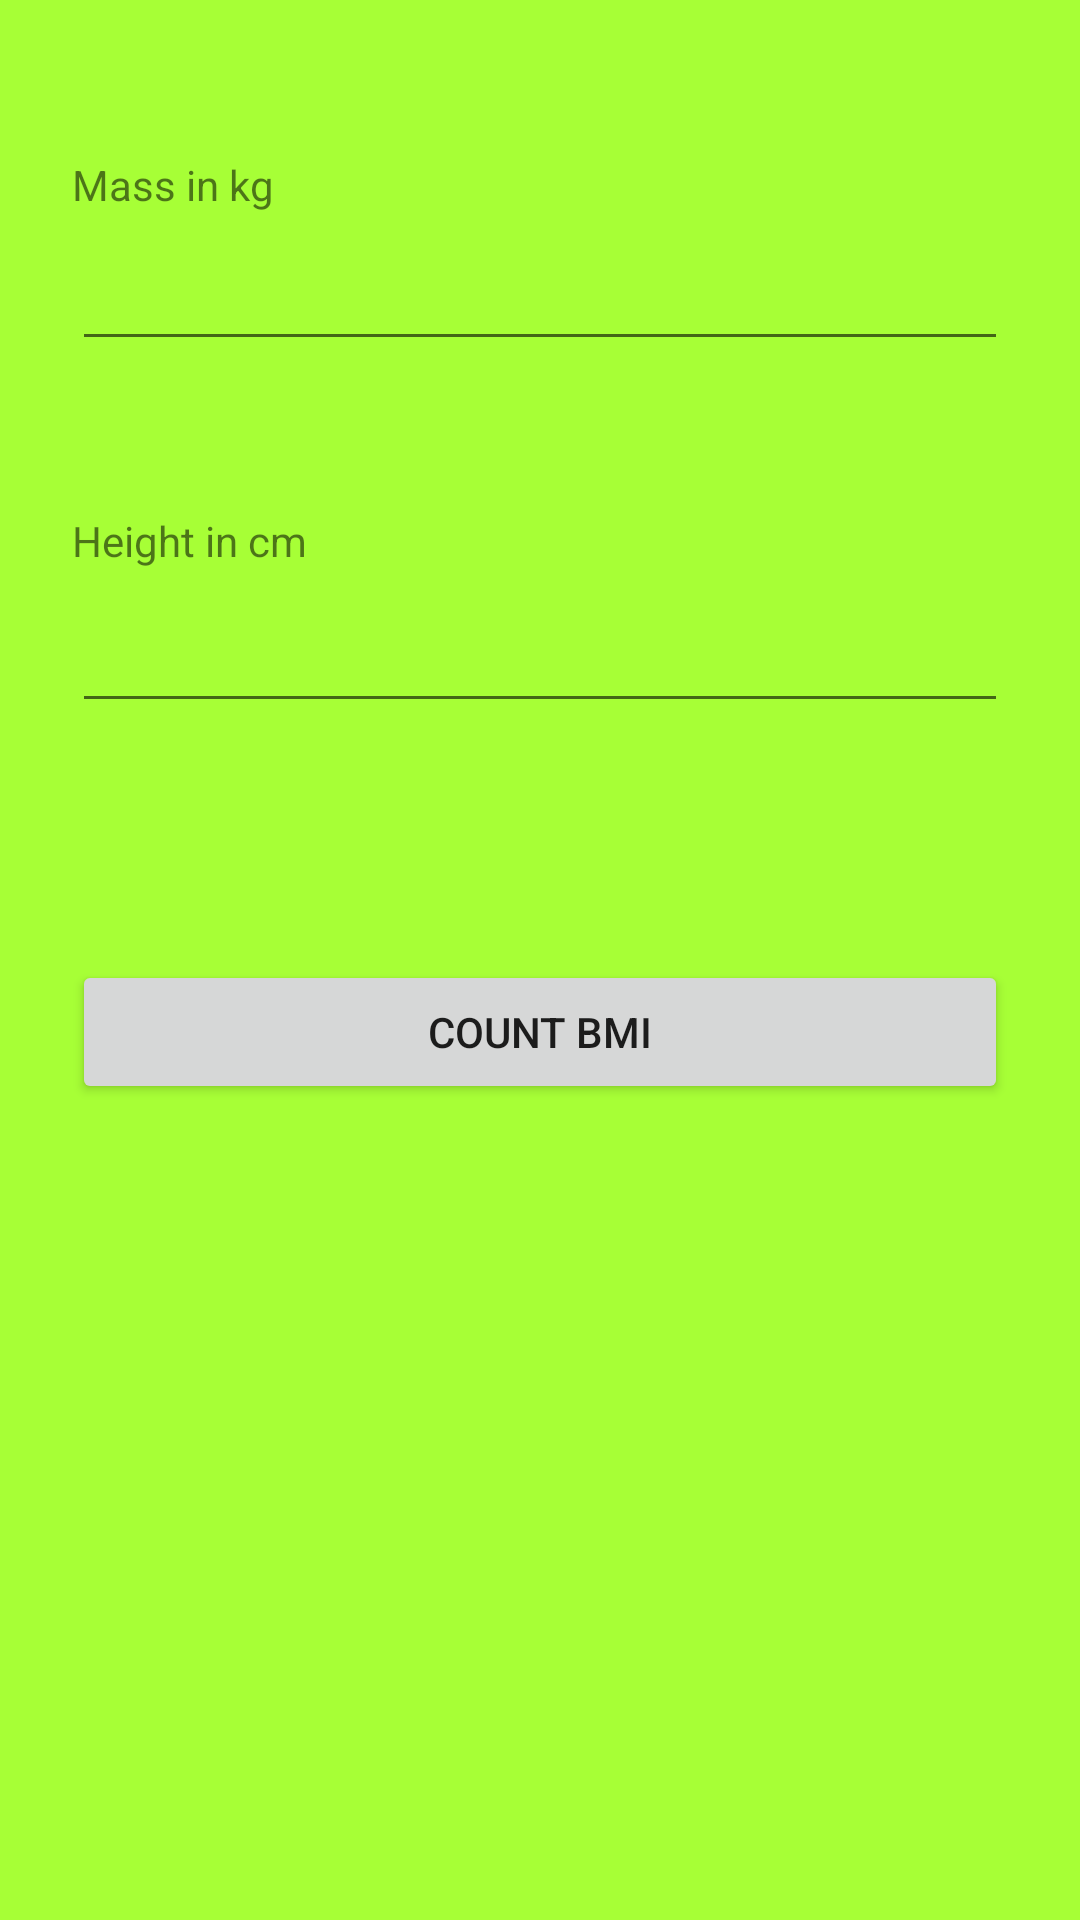

Write the Android layout XML for this screen, with the resource values it uses.
<!-- AndroidManifest.xml: application theme AppTheme.Light -->
<!-- res/layout/activity_main.xml -->
<?xml version="1.0" encoding="utf-8"?>
<androidx.constraintlayout.widget.ConstraintLayout
    android:layout_height="match_parent"
    android:layout_width="match_parent"
    xmlns:tools="http://schemas.android.com/tools"
    xmlns:app="http://schemas.android.com/apk/res-auto"
    tools:context=".MainActivity"
    xmlns:android="http://schemas.android.com/apk/res/android">


    <androidx.constraintlayout.widget.Guideline
        android:id="@+id/guideline"
        android:layout_height="wrap_content"
        android:layout_width="wrap_content"
        android:orientation="horizontal"
        app:layout_constraintGuide_percent="0.50" />

    <TextView
        android:id="@+id/massTV"
        android:layout_height="wrap_content"
        android:layout_marginBottom="8dp"
        android:layout_marginStart="24dp"
        android:layout_width="wrap_content"
        android:text="@string/mass_kg"
        app:layout_constraintBottom_toTopOf="@+id/massET"
        app:layout_constraintEnd_toEndOf="parent"
        app:layout_constraintHorizontal_bias="0.0"
        app:layout_constraintStart_toStartOf="parent"
        app:layout_constraintTop_toTopOf="parent"
        app:layout_constraintVertical_bias="1.0" />

    <EditText
        android:ems="10"
        android:id="@+id/massET"
        android:inputType="numberDecimal"
        android:layout_height="wrap_content"
        android:layout_marginEnd="@dimen/margin"
        android:layout_marginStart="@dimen/margin"
        android:layout_width="0dp"
        app:layout_constraintBottom_toTopOf="@+id/heightET"
        app:layout_constraintEnd_toEndOf="parent"
        app:layout_constraintHorizontal_bias="0.5"
        app:layout_constraintStart_toStartOf="parent"
        app:layout_constraintTop_toTopOf="parent" />

    <EditText
        android:ems="10"
        android:id="@+id/heightET"
        android:inputType="numberDecimal"
        android:layout_height="wrap_content"
        android:layout_marginEnd="@dimen/margin"
        android:layout_marginStart="@dimen/margin"
        android:layout_width="0dp"
        app:layout_constraintBottom_toTopOf="@+id/guideline"
        app:layout_constraintEnd_toEndOf="parent"
        app:layout_constraintHorizontal_bias="0.5"
        app:layout_constraintStart_toStartOf="parent"
        app:layout_constraintTop_toBottomOf="@+id/massET" />

    <TextView
        android:id="@+id/heightTV"
        android:layout_height="wrap_content"
        android:layout_marginBottom="@dimen/margin_distance"
        android:layout_marginStart="@dimen/margin"
        android:layout_width="wrap_content"
        android:text="@string/height_cm"
        app:layout_constraintBottom_toTopOf="@+id/heightET"
        app:layout_constraintEnd_toEndOf="parent"
        app:layout_constraintHorizontal_bias="0.0"
        app:layout_constraintStart_toStartOf="parent"
        app:layout_constraintTop_toBottomOf="@+id/massET"
        app:layout_constraintVertical_bias="1.0" />

    <Button
        android:id="@+id/countBTN"
        android:layout_height="wrap_content"
        android:layout_marginEnd="@dimen/margin"
        android:layout_marginStart="@dimen/margin"
        android:layout_width="0dp"
        android:onClick="count"
        android:text="@string/count_bmi"
        app:layout_constraintEnd_toEndOf="parent"
        app:layout_constraintStart_toStartOf="parent"
        app:layout_constraintTop_toTopOf="@+id/guideline" />

    <TextView
        android:id="@+id/bmiTV"
        android:layout_height="wrap_content"
        android:layout_width="wrap_content"
        android:text="@string/empty_value"
        android:textAppearance="@style/TextAppearance.AppCompat.Large"
        android:onClick="showDetails"
        app:layout_constraintBottom_toBottomOf="parent"
        app:layout_constraintEnd_toEndOf="parent"
        app:layout_constraintStart_toStartOf="parent"
        app:layout_constraintTop_toBottomOf="@+id/countBTN" />
</androidx.constraintlayout.widget.ConstraintLayout>
<!-- resources referenced by this layout -->
<resources>
  <dimen name="margin">24dp</dimen>
  <dimen name="margin_distance">10dp</dimen>
  <string name="count_bmi">Count BMI</string>
  <string name="empty_value" />
  <string name="height_cm">Height in cm</string>
  <string name="mass_kg">Mass in kg</string>
  <style name="AppTheme.Light" parent="AppTheme">
          <item name="android:background">@color/bmiGreen</item>
      </style>
  <style name="AppTheme" parent="Theme.AppCompat.Light.DarkActionBar">
          
          <item name="colorPrimary">@color/colorPrimary</item>
          <item name="colorPrimaryDark">@color/colorPrimaryDark</item>
          <item name="colorAccent">@color/colorAccent</item>
      </style>
  <color name="bmiGreen">#A7FF36</color>
  <color name="colorPrimary">#6200EE</color>
  <color name="colorPrimaryDark">#3700B3</color>
  <color name="colorAccent">#03DAC5</color>
</resources>
